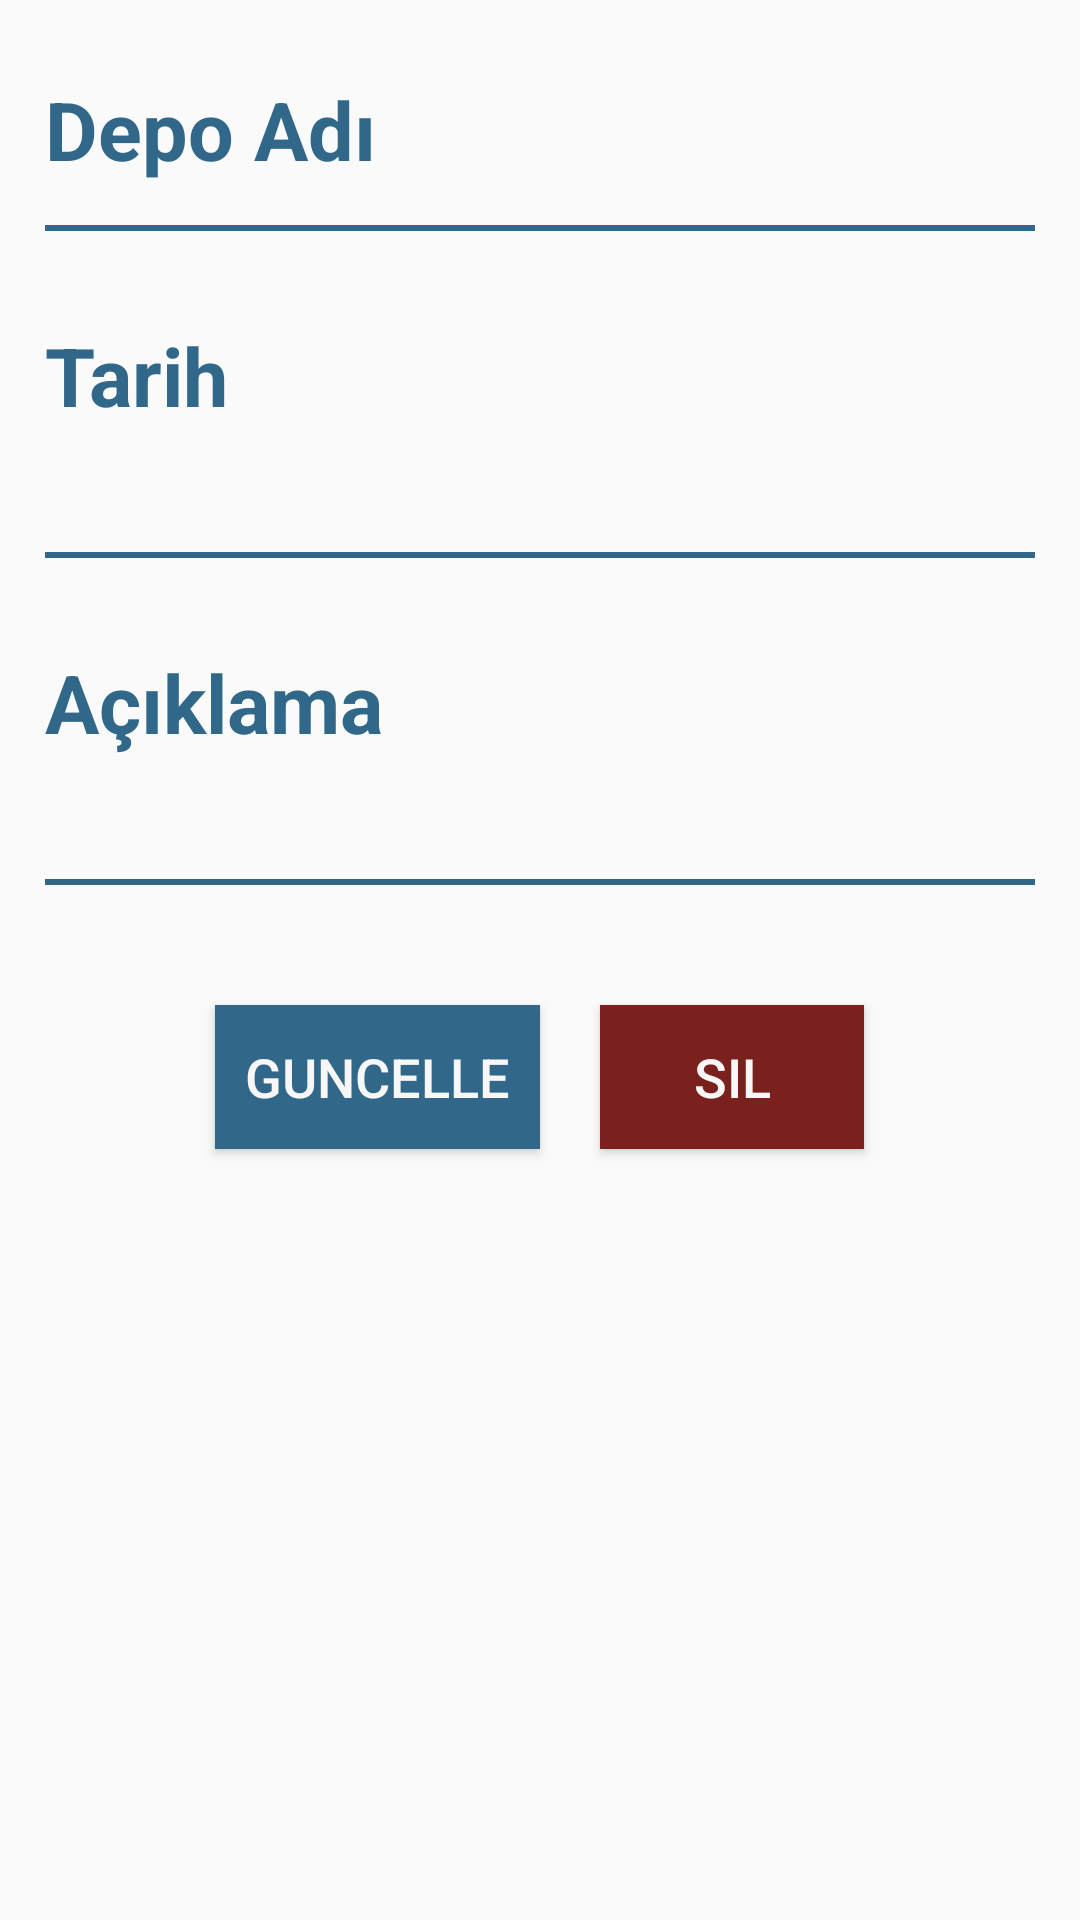

Write the Android layout XML for this screen, with the resource values it uses.
<!-- AndroidManifest.xml: application theme AppTheme -->
<!-- res/layout/fragment_depo_detay.xml -->
<LinearLayout xmlns:android="http://schemas.android.com/apk/res/android"
    xmlns:tools="http://schemas.android.com/tools"
    android:layout_width="match_parent"
    android:layout_height="match_parent"
    android:orientation="vertical"
    tools:context="com.nejat.evobulut.Fragments.DepoDetay">
    <LinearLayout
        android:layout_width="match_parent"
        android:layout_height="wrap_content"
        android:layout_marginTop="25dp"
        android:layout_marginLeft="15dp"
        android:layout_marginRight="15dp"
        android:layout_marginBottom="5dp"
        android:orientation="vertical">
        <TextView
            android:layout_width="wrap_content"
            android:layout_height="wrap_content"
            android:text="Depo Adı"
            android:textColor="@color/colorPrimary"
            android:textStyle="bold"
            android:textSize="27dp"/>

        <Spinner
            android:id="@+id/depo_detay_depo_adi"
            android:layout_width="match_parent"
            android:layout_height="wrap_content"
            android:textSize="20dp"
            android:textColor="@color/cardview_dark_background"
            android:background="@android:color/transparent"
            android:padding="7dp"/>


        <View
            android:layout_width="match_parent"
            android:layout_height="2dp"
            android:background="@color/colorPrimary"
            />


    </LinearLayout>
    <LinearLayout
        android:layout_width="match_parent"
        android:layout_height="wrap_content"
        android:layout_marginTop="25dp"
        android:layout_marginLeft="15dp"
        android:layout_marginRight="15dp"
        android:layout_marginBottom="5dp"
        android:orientation="vertical">
        <TextView
            android:layout_width="wrap_content"
            android:layout_height="wrap_content"
            android:text="Tarih"
            android:textColor="@color/colorPrimary"
            android:textStyle="bold"
            android:textSize="27dp"/>
        <EditText
            android:id="@+id/depo_detay_depo_tarih"
            android:layout_width="match_parent"
            android:layout_height="wrap_content"
            android:background="@android:color/transparent"
            android:textSize="20dp"
            android:focusable="false"
            android:padding="7dp"/>
        <View
            android:layout_width="match_parent"
            android:layout_height="2dp"
            android:background="@color/colorPrimary"
            />
    </LinearLayout>
    <LinearLayout
        android:layout_width="match_parent"
        android:layout_height="wrap_content"
        android:layout_marginTop="25dp"
        android:layout_marginLeft="15dp"
        android:layout_marginRight="15dp"
        android:layout_marginBottom="5dp"
        android:orientation="vertical">
        <TextView
            android:layout_width="wrap_content"
            android:layout_height="wrap_content"
            android:text="Açıklama"
            android:textColor="@color/colorPrimary"
            android:textStyle="bold"
            android:textSize="27dp"/>
        <EditText
            android:id="@+id/depa_detay_depo_ack"
            android:layout_width="match_parent"
            android:layout_height="wrap_content"
            android:background="@android:color/transparent"
            android:textSize="20dp"
            android:padding="7dp"/>
        <View
            android:layout_width="match_parent"
            android:layout_height="2dp"
            android:background="@color/colorPrimary"
            />
    </LinearLayout>

    <LinearLayout
        android:layout_width="match_parent"
        android:layout_height="wrap_content"
        android:orientation="horizontal"
        android:layout_marginTop="25dp"
        android:layout_marginLeft="15dp"
        android:layout_marginRight="15dp"
        android:layout_marginBottom="5dp"
        android:gravity="center"
        android:weightSum="2">
        <Button
            android:id="@+id/depo_update"
            android:padding="10dp"
            android:layout_margin="10dp"
            android:layout_width="wrap_content"
            android:layout_height="wrap_content"
            android:text="Guncelle"
            android:textColor="#f7f7f7"
            android:textSize="18dp"
            android:background="@color/colorPrimary"/>
        <Button
            android:id="@+id/depo_delete"
            android:padding="10dp"
            android:layout_margin="10dp"
            android:layout_width="wrap_content"
            android:background="#7A211D"
            android:text="Sil"
            android:textColor="#f7f7f7"
            android:textSize="18dp"
            android:layout_height="wrap_content" />
    </LinearLayout>



</LinearLayout>
<!-- resources referenced by this layout -->
<resources>
  <color name="colorPrimary">#31688A</color>
  <style name="AppTheme" parent="Theme.AppCompat.Light.DarkActionBar">
          
          <item name="colorPrimary">@color/colorPrimary</item>
          <item name="colorPrimaryDark">@color/colorPrimaryDark</item>
          <item name="colorAccent">@color/colorPrimaryDark</item>
      </style>
  <color name="colorPrimaryDark">#31688A</color>
</resources>
